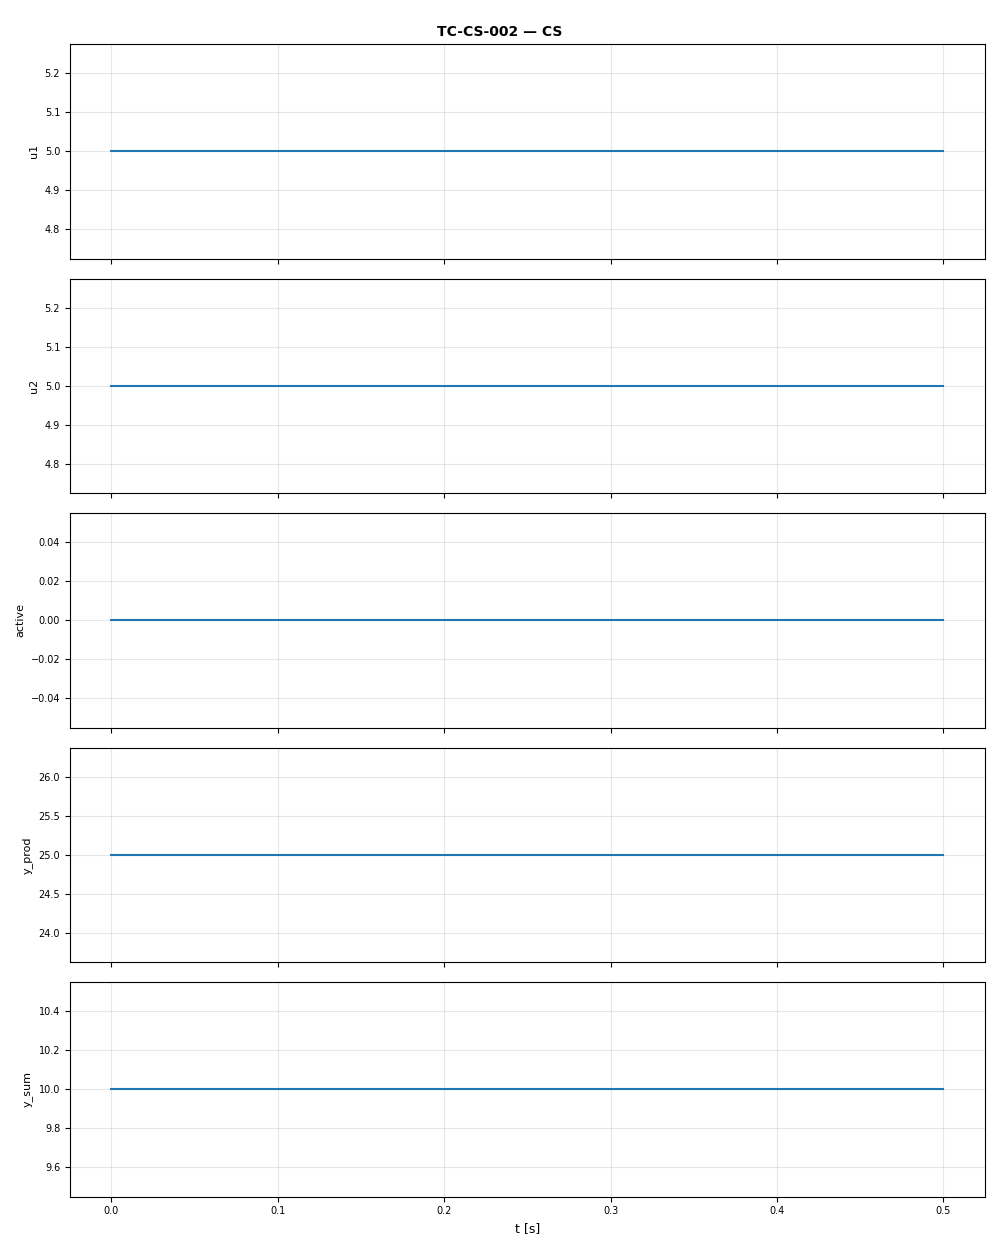

The file beside this chart, header and first rows:
t, u1, u2, active, y_prod, y_sum
0.0, 5.0, 5.0, 0.0, 25.0, 10.0
0.1, 5.0, 5.0, 0.0, 25.0, 10.0
0.2, 5.0, 5.0, 0.0, 25.0, 10.0
0.3, 5.0, 5.0, 0.0, 25.0, 10.0
0.4, 5.0, 5.0, 0.0, 25.0, 10.0
0.5, 5.0, 5.0, 0.0, 25.0, 10.0
